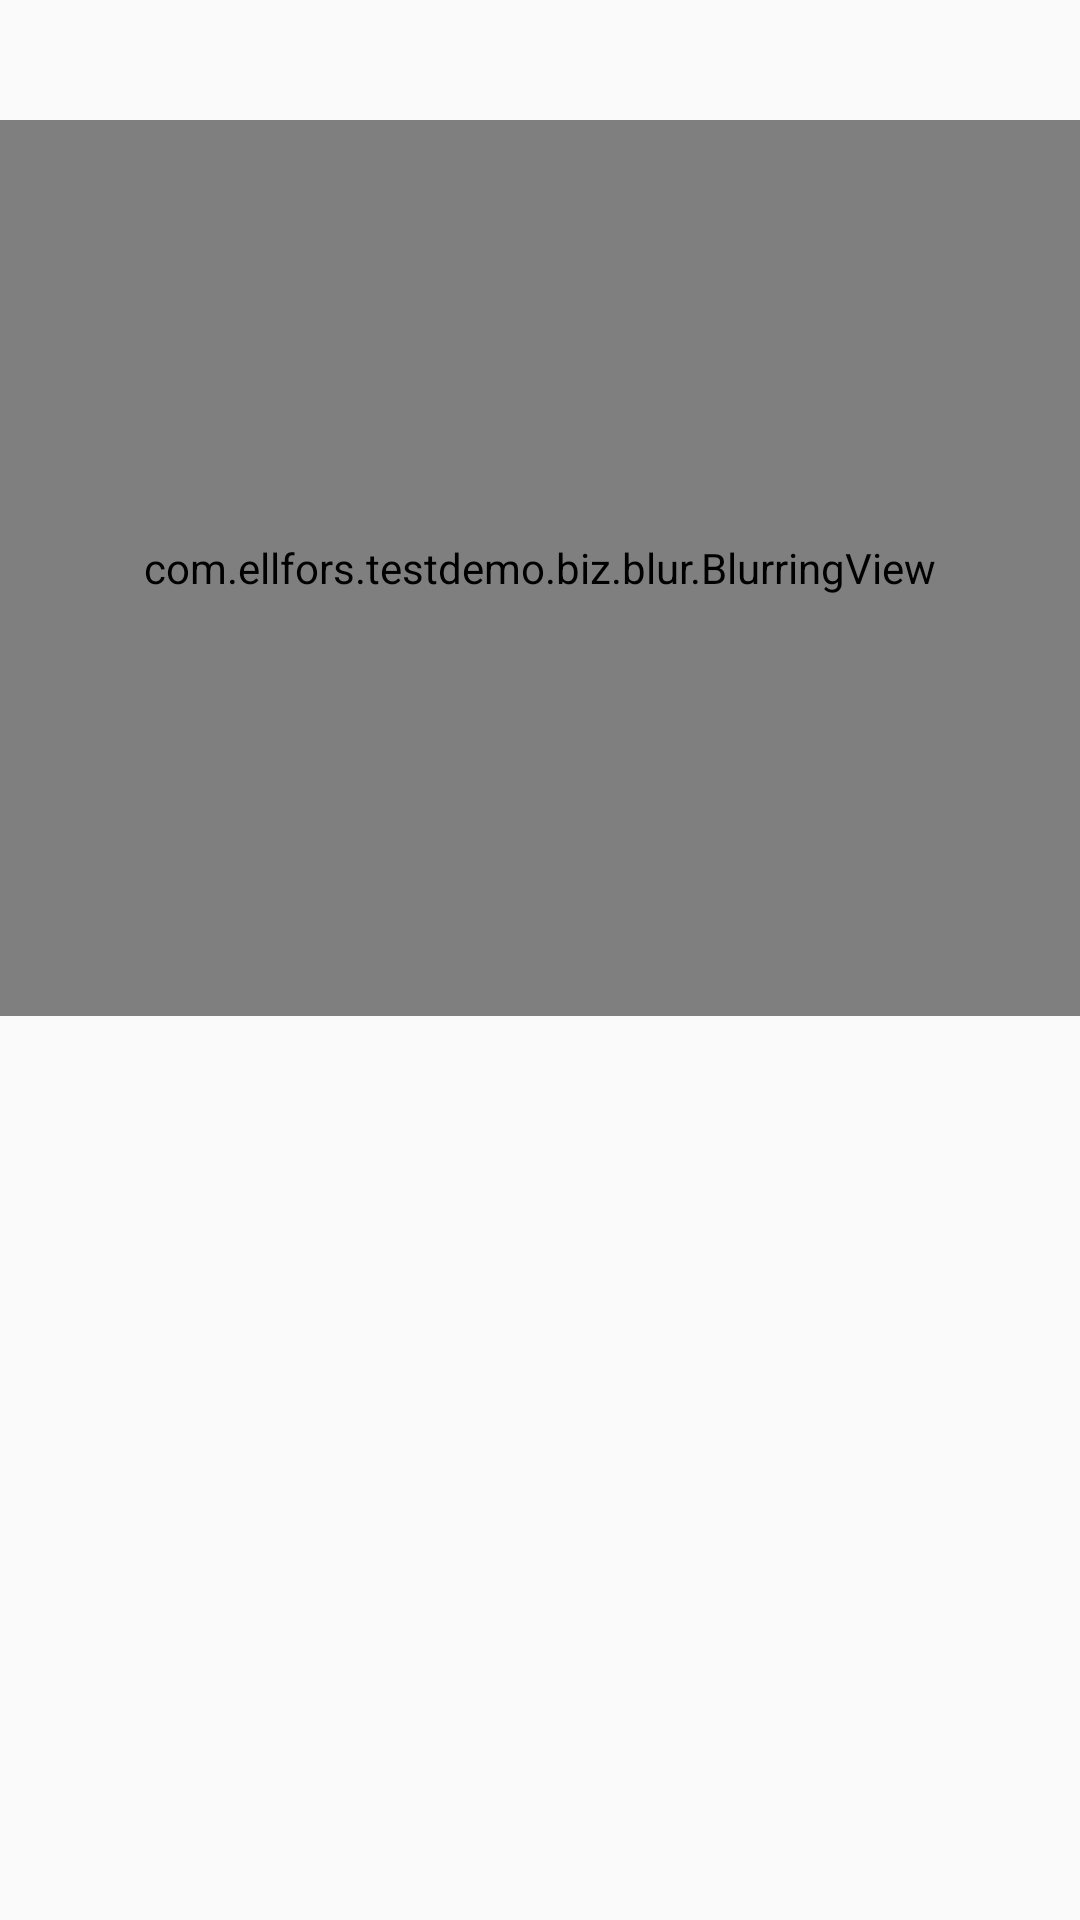

Here is an Android app screen rendered from its layout file. Give the layout XML and the strings, colors and styles it references.
<!-- AndroidManifest.xml: application theme AppTheme -->
<!-- res/layout/activity_blur.xml -->
<?xml version="1.0" encoding="utf-8"?>
<LinearLayout xmlns:android="http://schemas.android.com/apk/res/android"
    xmlns:app="http://schemas.android.com/apk/res-auto"
    android:layout_width="match_parent"
    android:layout_height="match_parent"
    android:orientation="vertical">

    <ImageView
        android:id="@+id/iv_blur_1"
        android:layout_width="match_parent"
        android:layout_height="wrap_content"
        android:layout_marginTop="20dp"
        android:scaleType="center" />

    <FrameLayout
        android:layout_width="match_parent"
        android:layout_height="wrap_content"
        android:layout_marginTop="20dp">

        <ImageView
            android:layout_width="match_parent"
            android:layout_height="wrap_content"
            android:src="@drawable/test_img_2" />

        <com.example.testdemo.biz.blur.BlurringView
            android:layout_width="match_parent"
            android:layout_height="match_parent"
            app:blurRadius="25"
            app:downsampleFactor="1"
            app:overlayColor="#B3FFFFFF" />

    </FrameLayout>

</LinearLayout>
<!-- resources referenced by this layout -->
<resources>
  <!-- drawable test_img_2: jpg bitmap (drawable-xxhdpi, 221064 bytes) -->
  <style name="AppTheme" parent="Theme.AppCompat.Light.NoActionBar">
          <item name="colorPrimary">@color/colorPrimary</item>
          <item name="colorPrimaryDark">@color/colorPrimaryDark</item>
          <item name="colorAccent">@color/colorAccent</item>
      </style>
  <color name="colorPrimary">#03bdce</color>
  <color name="colorPrimaryDark">#303F9F</color>
  <color name="colorAccent">#FF4081</color>
</resources>
